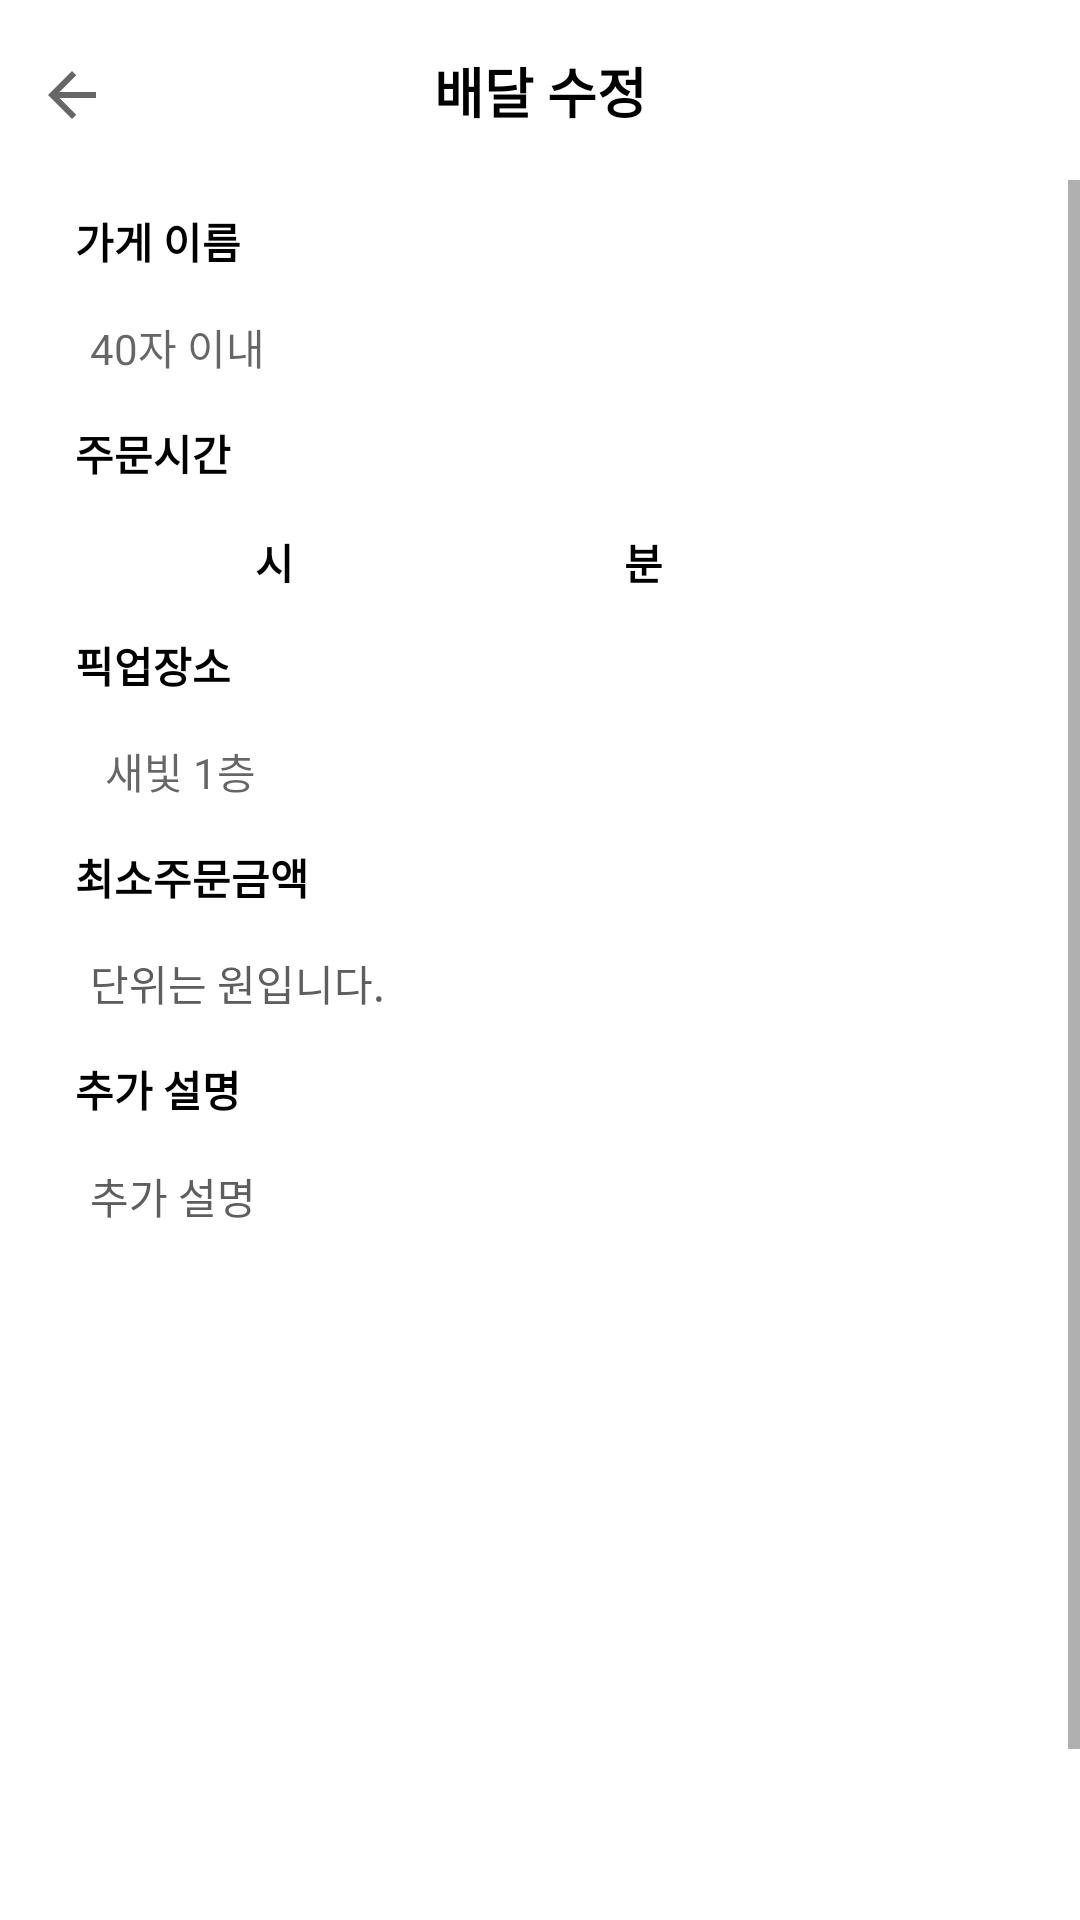

Reconstruct the res/layout file that produces this screen, plus the resources it refers to.
<!-- AndroidManifest.xml: application theme Theme.DNT -->
<!-- res/layout/activity_editpost.xml -->
<?xml version="1.0" encoding="utf-8"?>
<androidx.constraintlayout.widget.ConstraintLayout android:layout_width="match_parent"
    android:layout_height="match_parent"
    xmlns:android="http://schemas.android.com/apk/res/android"
    xmlns:app="http://schemas.android.com/apk/res-auto">
    <LinearLayout
        xmlns:android="http://schemas.android.com/apk/res/android"
        android:layout_width="match_parent"
        android:layout_height="match_parent"
        xmlns:app="http://schemas.android.com/apk/res-auto"
        android:orientation="vertical"
        >
        <androidx.constraintlayout.widget.ConstraintLayout
            android:layout_width="match_parent"
            android:layout_height="wrap_content"
            >
            <LinearLayout
                android:layout_width="match_parent"
                android:layout_height="60dp"
                app:layout_constraintTop_toTopOf="parent"
                app:layout_constraintLeft_toLeftOf="parent"
                >
            </LinearLayout>
            <androidx.appcompat.widget.AppCompatButton
                android:id="@+id/editPost_back"
                android:layout_width="24dp"
                android:layout_height="24dp"
                android:background="@drawable/ic_baseline_arrow_back_24"
                app:layout_constraintLeft_toLeftOf="parent"
                app:layout_constraintTop_toTopOf="parent"
                app:layout_constraintBottom_toBottomOf="parent"
                app:tint="@color/black"
                android:layout_marginTop="3dp"
                android:layout_marginLeft="12dp"
                ></androidx.appcompat.widget.AppCompatButton>
            <TextView
                android:layout_width="wrap_content"
                android:layout_height="wrap_content"
                android:text="배달 수정"
                android:textColor="@color/black"
                android:textSize="18sp"
                android:textStyle="bold"
                app:layout_constraintTop_toTopOf="parent"
                app:layout_constraintEnd_toEndOf="parent"
                app:layout_constraintStart_toStartOf="parent"
                app:layout_constraintBottom_toBottomOf="parent"
                ></TextView>
        </androidx.constraintlayout.widget.ConstraintLayout>
        <ScrollView
            android:layout_width="match_parent"
            android:layout_height="wrap_content"
            android:background="#FFFFFF"
            >
            <LinearLayout
                android:layout_width="match_parent"
                android:layout_height="wrap_content"
                android:orientation="vertical"
                android:layout_gravity="center_horizontal"
                >
                <LinearLayout
                    android:layout_width="match_parent"
                    android:layout_height="wrap_content"
                    android:orientation="vertical"
                    android:layout_gravity="center"
                    >
                    <TextView
                        android:layout_width="wrap_content"
                        android:layout_height="wrap_content"
                        android:textStyle="bold"
                        android:text="가게 이름"
                        android:textColor="@color/black"
                        android:layout_marginTop="10dp"
                        android:layout_marginLeft="25dp"
                        ></TextView>
                    <EditText
                        android:layout_width="match_parent"
                        android:layout_height="30dp"
                        android:background="@drawable/edittext_border"
                        android:textColor="@color/black"
                        android:textSize="14sp"
                        android:id="@+id/editPost_restaurant_name"
                        android:paddingLeft="5dp"
                        android:layout_marginLeft="25dp"
                        android:layout_marginRight="25dp"
                        android:hint="40자 이내"
                        android:layout_marginTop="10dp"
                        ></EditText>
                    <TextView
                        android:layout_width="wrap_content"
                        android:layout_height="wrap_content"
                        android:text="주문시간"
                        android:textColor="@color/black"
                        android:textSize="14sp"
                        android:textStyle="bold"
                        android:layout_marginTop="10dp"
                        android:layout_marginLeft="25dp"
                        ></TextView>

                    <LinearLayout
                        android:layout_width="match_parent"
                        android:layout_height="wrap_content"
                        android:orientation="horizontal"
                        android:layout_marginTop="10dp"
                        android:paddingLeft="25dp"
                        android:paddingRight="25dp"
                        >
                        <EditText
                            android:layout_width="50dp"
                            android:layout_height="30dp"
                            android:inputType="number"
                            android:gravity="center"
                            android:id="@+id/editPost_deadline_HH"
                            android:background="@drawable/edittext_border"
                            ></EditText>
                        <TextView
                            android:layout_width="wrap_content"
                            android:layout_height="wrap_content"
                            android:text="시"
                            android:textColor="@color/black"
                            android:textSize="14sp"
                            android:textStyle="bold"
                            android:layout_marginLeft="10dp"
                            ></TextView>
                        <EditText
                            android:layout_width="50dp"
                            android:layout_height="30dp"
                            android:inputType="number"
                            android:gravity="center"
                            android:id="@+id/editPost_deadline_mm"
                            android:background="@drawable/edittext_border"
                            android:layout_marginLeft="50dp"
                            ></EditText>
                        <TextView
                            android:layout_width="wrap_content"
                            android:layout_height="wrap_content"
                            android:text="분"
                            android:textColor="@color/black"
                            android:textSize="14sp"
                            android:textStyle="bold"
                            android:layout_marginLeft="10dp"
                            ></TextView>
                    </LinearLayout>
                    <TextView
                        android:layout_width="wrap_content"
                        android:layout_height="wrap_content"
                        android:text="픽업장소"
                        android:textColor="@color/black"
                        android:textSize="14sp"
                        android:textStyle="bold"
                        android:layout_marginTop="10dp"
                        android:layout_marginLeft="25dp"
                        ></TextView>
                    <LinearLayout
                        android:layout_width="match_parent"
                        android:layout_height="wrap_content"
                        android:orientation="horizontal"
                        android:layout_marginTop="10dp"
                        android:paddingLeft="25dp"
                        android:paddingRight="25dp"
                        >
                        <EditText
                            android:layout_width="70dp"
                            android:layout_height="30dp"
                            android:gravity="center"
                            android:id="@+id/editPost_pickup"
                            android:hint="새빛 1층"
                            android:background="@drawable/edittext_border"
                            android:textColor="@color/black"
                            android:textSize="14sp"
                            ></EditText>
                    </LinearLayout>
                    <TextView
                        android:layout_width="wrap_content"
                        android:layout_height="wrap_content"
                        android:text="최소주문금액"
                        android:textColor="@color/black"
                        android:textSize="14sp"
                        android:textStyle="bold"
                        android:layout_marginTop="10dp"
                        android:layout_marginLeft="25dp"
                        ></TextView>
                    <EditText
                        android:layout_width="match_parent"
                        android:layout_height="30dp"
                        android:id="@+id/editPost_delivery_price"
                        android:hint="단위는 원입니다."
                        android:textSize="14sp"
                        android:paddingLeft="5dp"
                        android:layout_marginTop="10dp"
                        android:textColorHint="#5e5e5e"
                        android:inputType="number"
                        android:background="@drawable/edittext_border"
                        android:layout_marginLeft="25dp"
                        android:layout_marginRight="25dp"
                        ></EditText>
                    <TextView
                        android:layout_width="wrap_content"
                        android:layout_height="wrap_content"
                        android:text="추가 설명"
                        android:textColor="@color/black"
                        android:textSize="14sp"
                        android:textStyle="bold"
                        android:layout_marginTop="10dp"
                        android:layout_marginLeft="25dp"
                        ></TextView>
                    <EditText
                        android:layout_width="match_parent"
                        android:layout_height="250dp"
                        android:id="@+id/editPost_delivery_description"
                        android:hint="추가 설명"
                        android:gravity="top"
                        android:textSize="14sp"
                        android:paddingTop="5dp"
                        android:paddingLeft="5dp"
                        android:layout_marginTop="10dp"
                        android:layout_marginLeft="25dp"
                        android:layout_marginRight="25dp"
                        android:layout_marginBottom="70dp"
                        android:textColorHint="#5e5e5e"
                        android:background="@drawable/edittext_border"
                        ></EditText>
                </LinearLayout>
            </LinearLayout>
        </ScrollView>
    </LinearLayout>
    <androidx.appcompat.widget.AppCompatButton
        android:layout_width="match_parent"
        android:layout_height="60dp"
        app:layout_constraintBottom_toBottomOf="parent"
        android:id="@+id/editPost_btn"
        android:background="@drawable/edittext_border"
        android:backgroundTint="#ff6565"
        android:text="수정하기"
        android:textColor="@color/white"
        android:textSize="14sp"
        android:textStyle="bold"
        ></androidx.appcompat.widget.AppCompatButton>
</androidx.constraintlayout.widget.ConstraintLayout>
<!-- resources referenced by this layout -->
<resources>
  <!-- drawable ic_baseline_arrow_back_24 (drawable) -->
  <vector xmlns:android="http://schemas.android.com/apk/res/android"
      android:width="24dp"
      android:height="24dp"
      android:viewportWidth="24"
      android:viewportHeight="24"
      android:tint="?attr/colorControlNormal"
      >
      <path
          android:fillColor="@android:color/white"
          android:pathData="M20,11H7.83l5.59,-5.59L12,4l-8,8 8,8 1.41,-1.41L7.83,13H20v-2z"/>
  </vector>
  <style name="Theme.DNT" parent="Theme.MaterialComponents.DayNight.DarkActionBar">
          <item name="windowNoTitle">true</item>
          
          <item name="colorPrimary">@color/purple_500</item>
          <item name="colorPrimaryVariant">@color/purple_700</item>
          <item name="colorOnPrimary">@color/white</item>
          
          <item name="colorSecondary">@color/teal_200</item>
          <item name="colorSecondaryVariant">@color/teal_700</item>
          <item name="colorOnSecondary">@color/black</item>
          
          <item name="android:statusBarColor" tools:targetApi="l">?attr/colorPrimaryVariant</item>
          
      </style>
  <!-- not gathered from this repository: default colours our renderer supplied (Android Studio template values) -->
  <color name="purple_500">#FF6200EE</color>
  <color name="purple_700">#FF3700B3</color>
  <color name="teal_200">#FF03DAC5</color>
  <color name="teal_700">#FF018786</color>
  <color name="black">#FF000000</color>
  <color name="white">#FFFFFFFF</color>
</resources>
